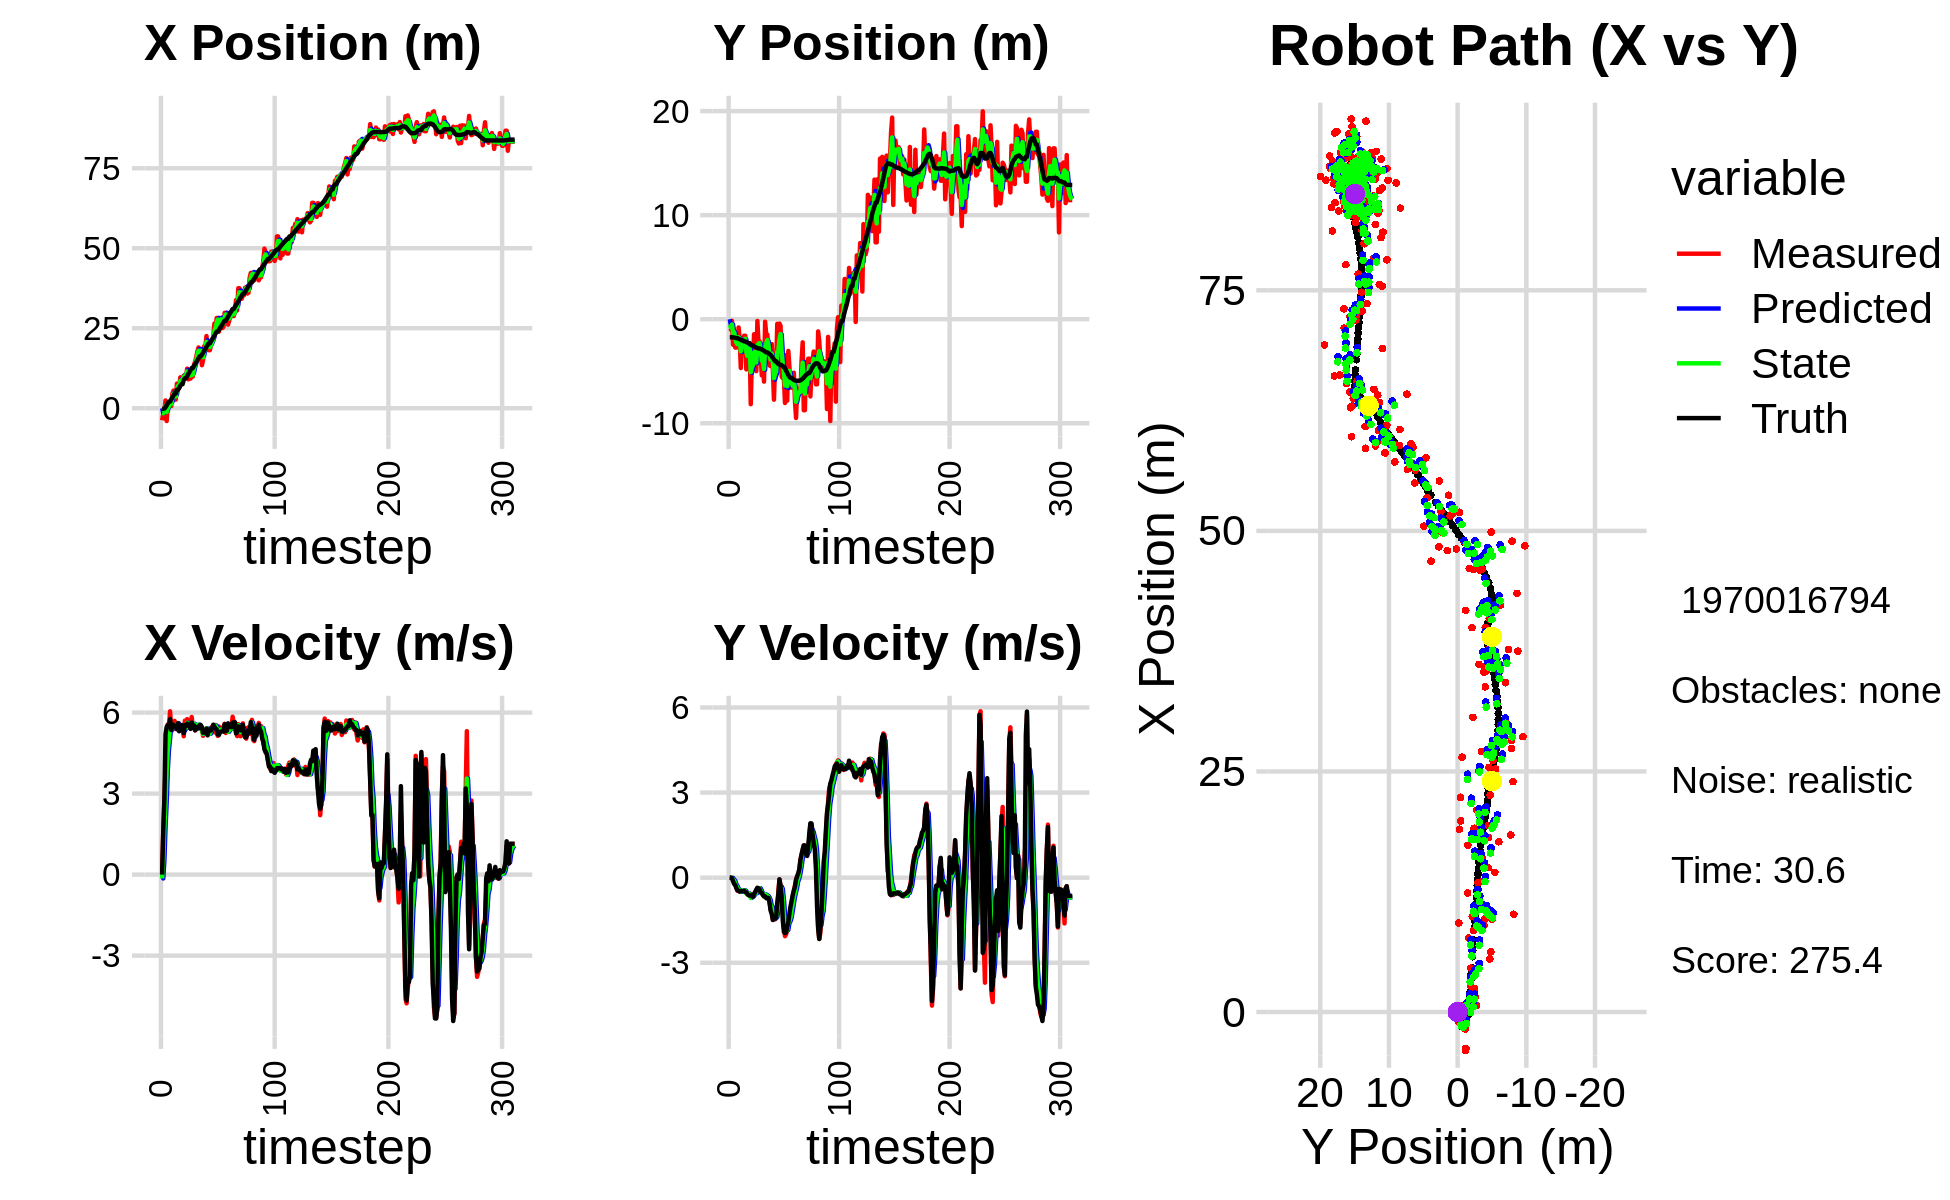

Source data for this figure (header and first rows):
0.000000000000000000e+00, 0.000000000000000000e+00, 0.000000000000000000e+00, -0.000000000000000000e+00, 0.000000000000000000e+00, 0.000000000000000000e+00, 0.000000000000000000e+00, 0.000000000000000000e+00, 0.000000000000000000e+00, 0.000000000000000000e+00, 0.000000000000000000e+00, 0.000000000000000000e+00, -1.849624662639478556e-01, -1.742528914628408199e+00, 0.000000000000000000e+00, 0.000000000000000000e+00, 0.000000000000000000e+00, 9.669944120105355978e-05
-3.777777388330391339e+00, -1.197313546361232550e+00, 0.000000000000000000e+00, -0.000000000000000000e+00, 0.000000000000000000e+00, 0.000000000000000000e+00, 0.000000000000000000e+00, 0.000000000000000000e+00, -1.465546096752128769e+00, -5.532050841758792137e-01, -1.422347756842773370e-01, -6.629255076937645187e-03, -1.849624662639478556e-01, -1.742528914628408199e+00, 0.000000000000000000e+00, 0.000000000000000000e+00, 0.000000000000000000e+00, 9.669944120105355978e-05
-1.758364036387791929e+00, -1.128122091353194412e+00, 1.549999895873440892e+00, -4.182975079569717152e-04, -1.479769574320556558e+00, -5.538680096835729705e-01, -1.422347756842773370e-01, -6.629255076937645187e-03, -1.577345968675811783e+00, -7.845084676106277577e-01, 5.246150646824325747e-01, -9.976888506823374664e-03, -1.849624662639478556e-01, -1.742528914628408199e+00, 1.600000000000000089e+00, -1.000000000000000021e-03, 1.600000023841857910e+00, 2.698693715501576662e-04
-1.042482450385419535e+00, -1.642973373823782834e-01, 2.755880313492064193e+00, -2.568908327693786645e-02, -1.524884462207568570e+00, -7.855061564613100566e-01, 5.246150646824325747e-01, -9.976888506823374664e-03, -1.296757571326996983e+00, -5.115847901879695403e-01, 1.737896566073349858e+00, -6.272585861621844845e-03, -8.850784602236252963e-02, -1.742616887639287793e+00, 2.799999999999999822e+00, -1.200000000000000025e-02, 2.799999952316284180e+00, 9.321282617747783661e-03
2.431717917619157010e+00, -2.455617063734960137e+00, 3.887831105680626287e+00, -3.624062211683803242e-02, -1.122967914719662064e+00, -5.122120487741317341e-01, 1.737896566073349858e+00, -6.272585861621844845e-03, 6.809995948958882384e-01, -1.317165510335404077e+00, 2.663529715492756189e+00, -6.706582827430764004e-02, 2.912147493034614731e-01, -1.746248834707724518e+00, 5.198000000000000398e+00, -1.260000000000000009e-01, 5.199999809265136719e+00, 9.321282617747783661e-03
-4.003949835836818849e+00, -1.133609269446105516e+00, 5.264475614365415446e+00, -1.630570308849585981e-01, 9.473525664451638573e-01, -1.323872093162834940e+00, 2.663529715492756189e+00, -6.706582827430764004e-02, -1.190191647123852503e+00, -1.246301143259093358e+00, 3.855538573507617084e+00, -1.048823402392099757e-01, 9.051254241723830640e-01, -1.764245663920339657e+00, 5.466000000000000192e+00, -2.240000000000000047e-01, 5.471000194549560547e+00, 3.096318244934082031e-02
6.904954164187225851e-01, -2.729674615786179537e+00, 5.562448431844422281e+00, -2.485752580042350779e-01, -8.046377897730907502e-01, -1.256789377283014320e+00, 3.855538573507617084e+00, -1.048823402392099757e-01, -2.958091619285418972e-02, -1.872535443138981348e+00, 4.610181107567177250e+00, -2.260061574004611495e-01, 1.535549923593125143e+00, -1.792025485585231115e+00, 5.535000000000000142e+00, -2.590000000000000080e-01, 5.540999889373779297e+00, 4.465838894248008728e-02
6.904954164187225851e-01, -2.729674615786179537e+00, 5.416732540244651339e+00, -3.495601487129996188e-01, 4.314371945638635353e-01, -1.895136058879027363e+00, 4.610181107567177250e+00, -2.260061574004611495e-01, 5.510849555733847716e-01, -2.263002931982420751e+00, 5.027793832095243332e+00, -2.853546286900802698e-01, 2.062763974204618211e+00, -1.823864990474525216e+00, 5.469000000000000306e+00, -3.719999999999999973e-01, 5.481999874114990234e+00, 6.444403529167175293e-02
1.583282366976772160e+00, -2.558398716828985453e+00, 6.047900811617394901e+00, -4.551059952602532488e-01, 1.053864338782909194e+00, -2.291538394851428961e+00, 5.027793832095243332e+00, -2.853546286900802698e-01, 1.339886563753457382e+00, -2.402428586841367952e+00, 5.487499944458894774e+00, -3.896430920587818925e-01, 2.062763974204618211e+00, -1.823864990474525216e+00, 5.759999999999999787e+00, -4.520000000000000129e-01, 5.777999877929687500e+00, 7.510868459939956665e-02
6.735191797239054035e-01, -7.943299875656765208e-01, 5.392238894070771060e+00, -4.736347386034898688e-01, 1.888636558199346727e+00, -2.441392896047246186e+00, 5.487499944458894774e+00, -3.896430920587818925e-01, 1.343628647408176002e+00, -1.734923445630849770e+00, 5.405042458642624226e+00, -4.129816640324971422e-01, 2.708283230704781719e+00, -1.872072563494594499e+00, 5.357999999999999652e+00, -4.580000000000000182e-01, 5.377999782562255859e+00, 8.761152625083923340e-02
4.553918049146119529e+00, -1.925018462210011050e+00, 5.345207703592305570e+00, -4.831611646494564094e-01, 1.884132893272438380e+00, -1.776221612034099451e+00, 5.405042458642624226e+00, -4.129816640324971422e-01, 3.127903269973687284e+00, -1.838424595319804622e+00, 5.414889159824247677e+00, -4.565231914139212255e-01, 3.337952420197251691e+00, -1.926010520178440988e+00, 5.451999999999999957e+00, -4.939999999999999947e-01, 5.474999904632568359e+00, 9.014648199081420898e-02
5.521361038115074393e+00, -4.690357894849231712e+00, 5.438825885154207285e+00, -4.916234493994791066e-01, 3.669392185956112051e+00, -1.884076914461196850e+00, 5.414889159824247677e+00, -4.565231914139212255e-01, 4.504459901811921796e+00, -3.095706392918017080e+00, 5.476988688960475749e+00, -4.964337775579726886e-01, 3.961815640457868604e+00, -1.982147426866960327e+00, 5.549000000000000377e+00, -4.799999999999999822e-01, 5.568999767303466797e+00, 9.014648199081420898e-02
2.676728532213541012e+00, -1.916601591597883569e+00, 5.692785053866926681e+00, -4.919318067950508300e-01, 5.052158770707968927e+00, -3.145349770673814493e+00, 5.476988688960475749e+00, -4.964337775579726886e-01, 3.956084232929596212e+00, -2.627188700213175299e+00, 5.539401217080057727e+00, -4.627136931373347362e-01, 4.598480984905920721e+00, -2.037296817615588562e+00, 5.498000000000000220e+00, -4.729999999999999760e-01, 5.518000125885009766e+00, 8.619907498359680176e-02
2.676728532213541012e+00, -1.916601591597883569e+00, 5.504546695173845983e+00, -4.749649823521928660e-01, 4.510024354637602428e+00, -2.673460069526908622e+00, 5.539401217080057727e+00, -4.627136931373347362e-01, 3.679815607321159199e+00, -2.348059999007665155e+00, 5.475061697214563594e+00, -4.610645555087876102e-01, 4.598480984905920721e+00, -2.037296817615588562e+00, 5.496999999999999886e+00, -4.749999999999999778e-01, 5.518000125885009766e+00, 8.607275038957595825e-02
7.686570212227557874e+00, -1.589930938238549141e+00, 5.449070165944708499e+00, -4.664695322372227615e-01, 4.227321777042615913e+00, -2.394166454558543933e+00, 5.475061697214563594e+00, -4.610645555087876102e-01, 5.827594989916446089e+00, -2.054770669891555990e+00, 5.520544826947516803e+00, -4.441744499917336109e-01, 5.741324231204003148e+00, -2.135910855429264732e+00, 5.378999999999999559e+00, -4.590000000000000191e-01, 5.397999763488769531e+00, 8.539714664220809937e-02
7.686570212227557874e+00, -1.589930938238549141e+00, 5.611617028908411520e+00, -5.017054350919010197e-01, 6.379649472611197858e+00, -2.099188114890729207e+00, 5.520544826947516803e+00, -4.441744499917336109e-01, 6.974069264769118703e+00, -1.882794626343709199e+00, 5.596931653314221045e+00, -4.652138783140664646e-01, 5.741324231204003148e+00, -2.135910855429264732e+00, 5.605000000000000426e+00, -5.020000000000000018e-01, 5.627999782562255859e+00, 8.916771411895751953e-02
6.259437785007166077e+00, -4.826837705259719336e+00, 5.317849978836293623e+00, -5.178029640754292506e-01, 7.533762430100541252e+00, -1.929316014175115779e+00, 5.596931653314221045e+00, -4.652138783140664646e-01, 6.937319292870551379e+00, -3.152487404180371655e+00, 5.444484813494482545e+00, -5.636337681252897580e-01, 6.372153088696051348e+00, -2.192048952620991198e+00, 5.310999999999999943e+00, -5.200000000000000178e-01, 5.335999965667724609e+00, 9.706474840641021729e-02
9.648987099964420722e+00, -3.968538866969513634e+00, 5.487453713697918900e+00, -5.892481052287884546e-01, 7.481767774219999723e+00, -3.208850780992900553e+00, 5.444484813494482545e+00, -5.636337681252897580e-01, 8.468163117986529542e+00, -3.536894119437227424e+00, 5.516752386523997131e+00, -5.838967701338860783e-01, 6.992993161540936420e+00, -2.252491222281008731e+00, 5.370000000000000107e+00, -5.779999999999999583e-01, 5.401000022888183594e+00, 1.069710776209831238e-01
8.483344837883810996e+00, -2.335433109671605223e+00, 5.421830981705252128e+00, -5.822014725820124914e-01, 9.019838356638929966e+00, -3.595283796450615910e+00, 5.516752386523997131e+00, -5.838967701338860783e-01, 8.769962148506376565e+00, -3.063104807411240138e+00, 5.462421683348844148e+00, -5.535261453640911711e-01, 7.505347058352995759e+00, -2.306828723487274857e+00, 5.533000000000000362e+00, -6.159999999999999920e-01, 5.566999912261962891e+00, 1.069710776209831238e-01
8.483344837883810996e+00, -2.335433109671605223e+00, 5.522100261109988750e+00, -6.306930168830331418e-01, 9.316204316841261601e+00, -3.118457421947649078e+00, 5.462421683348844148e+00, -5.535261453640911711e-01, 8.937735553993338300e+00, -2.785353368087491344e+00, 5.471821570883404817e+00, -5.803173628399150852e-01, 7.505347058352995759e+00, -2.306828723487274857e+00, 5.530999999999999694e+00, -6.320000000000000062e-01, 5.566999912261962891e+00, 1.137197613716125488e-01
1.015946404677240089e+01, -8.168700442315408594e+00, 5.124723082853761547e+00, -6.023385670524790125e-01, 9.484917711081678249e+00, -2.843385104371483063e+00, 5.471821570883404817e+00, -5.803173628399150852e-01, 9.786349696245370211e+00, -5.093998665899711398e+00, 5.321692953557664474e+00, -7.134348749172857440e-01, 8.773836895820979365e+00, -2.452532516511122918e+00, 5.238000000000000433e+00, -6.199999999999999956e-01, 5.274000167846679688e+00, 1.169990301132202148e-01
9.690790400378290315e+00, -3.989249514237251049e+00, 5.699373250507425048e+00, -6.817198279623456481e-01, 1.031851899160113639e+01, -5.165342153391439872e+00, 5.321692953557664474e+00, -7.134348749172857440e-01, 1.003862460282906532e+01, -4.658544847122829680e+00, 5.488144923610107639e+00, -6.838387232597126220e-01, 9.386181637704678948e+00, -2.525398657652721202e+00, 5.535000000000000142e+00, -6.620000000000000329e-01, 5.573999881744384766e+00, 1.190475225448608398e-01
9.690790400378290315e+00, -3.989249514237251049e+00, 5.396317104068990567e+00, -6.556342747578580710e-01, 1.058743909519007609e+01, -4.726928719448800997e+00, 5.488144923610107639e+00, -6.838387232597126220e-01, 1.017283832726947956e+01, -4.414989707994062762e+00, 5.427320340947237476e+00, -6.523661098541067016e-01, 9.386181637704678948e+00, -2.525398657652721202e+00, 5.509000000000000341e+00, -6.700000000000000400e-01, 5.550000190734863281e+00, 1.209040358662605286e-01
1.236831097289075565e+01, -1.444299147366256753e+00, 5.758610752519177645e+00, -6.020811898976498044e-01, 1.071557036136420393e+01, -4.480226318979473099e+00, 5.427320340947237476e+00, -6.523661098541067016e-01, 1.147601451651750004e+01, -3.174202208791328861e+00, 5.621897998441996336e+00, -5.888768727893239907e-01, 1.002072028864677655e+01, -2.602328704423030548e+00, 5.591999999999999638e+00, -5.659999999999999476e-01, 5.620999813079833984e+00, 1.041747108101844788e-01
9.009471103834968631e+00, -3.849133596467228635e+00, 5.582912407062486260e+00, -4.971058930263647091e-01, 1.203820431636169985e+01, -3.233089896070261204e+00, 5.621897998441996336e+00, -5.888768727893239907e-01, 1.064573796735357902e+01, -3.493514574296834763e+00, 5.542996444306947268e+00, -5.534742326716159955e-01, 1.066045646361697052e+01, -2.670713053899962386e+00, 5.512999999999999901e+00, -5.200000000000000178e-01, 5.537000179290771484e+00, 8.880640566349029541e-02
9.647978469985966754e+00, -4.991824851256706275e+00, 5.513188084933151600e+00, -4.908975972677003252e-01, 1.120003761178427304e+01, -3.548861997563996340e+00, 5.542996444306947268e+00, -5.534742326716159955e-01, 1.049040627863744035e+01, -4.165623186745102124e+00, 5.494995553530443999e+00, -5.431257348559571652e-01, 1.129575996142394345e+01, -2.728049026360165552e+00, 5.501999999999999780e+00, -4.229999999999999871e-01, 5.519000053405761719e+00, 8.880640566349029541e-02
9.256694361822473738e+00, -1.727967719799458624e-01, 5.440267989248818381e+00, -3.867818035325644721e-01, 1.103990583399048475e+01, -4.219935760230697497e+00, 5.494995553530443999e+00, -5.431257348559571652e-01, 1.021986459162189931e+01, -2.506472988989543182e+00, 5.433013313216168427e+00, -3.745234601629963689e-01, 1.192585067436997903e+01, -2.774192140005220519e+00, 5.397000000000000242e+00, -3.549999999999999822e-01, 5.408999919891357422e+00, 7.097666710615158081e-02
9.923705860947473312e+00, -2.135734066997084568e+00, 5.837446735876326009e+00, -3.830332753271964985e-01, 1.076316592294351615e+01, -2.543925335005842836e+00, 5.433013313216168427e+00, -3.745234601629963689e-01, 1.038717965832555556e+01, -2.369147686666336128e+00, 5.607315278004390002e+00, -3.728860981690380050e-01, 1.255473403621002504e+01, -2.815837190912433563e+00, 5.633000000000000007e+00, -3.739999999999999991e-01, 5.645999908447265625e+00, 6.552264839410781860e-02
9.923705860947473312e+00, -2.135734066997084568e+00, 5.435585363579930274e+00, -3.821144677789076738e-01, 1.094791118612599412e+01, -2.406436296483239978e+00, 5.607315278004390002e+00, -3.728860981690380050e-01, 1.047392126655726230e+01, -2.291851497700000184e+00, 5.505118078666539461e+00, -3.720986118372327511e-01, 1.255473403621002504e+01, -2.815837190912433563e+00, 5.498000000000000220e+00, -4.060000000000000275e-01, 5.513000011444091797e+00, 7.018321752548217773e-02
1.356011165677469954e+01, -3.642737553990444965e+00, 5.558237079010118542e+00, -4.923410627569432263e-01, 1.102443307442391607e+01, -2.329061358883723454e+00, 5.505118078666539461e+00, -3.720986118372327511e-01, 1.218512685786225269e+01, -2.897089747304324003e+00, 5.584535767578849175e+00, -4.493205385666480534e-01, 1.319438819573267807e+01, -2.861697719210983148e+00, 5.530000000000000249e+00, -5.230000000000000204e-01, 5.553999900817871094e+00, 8.834805339574813843e-02
1.451799897896761138e+01, -5.403162286222424449e+00, 5.339425686527821568e+00, -5.433446821446260566e-01, 1.274358043462013690e+01, -2.942021801160988659e+00, 5.584535767578849175e+00, -4.493205385666480534e-01, 1.355197151935800903e+01, -3.985198457240658687e+00, 5.505068765498404737e+00, -5.488466633697928199e-01, 1.382848243473102201e+01, -2.918300436159656286e+00, 5.346000000000000085e+00, -5.350000000000000311e-01, 5.372000217437744141e+00, 1.014117971062660217e-01
1.596265403966393848e+01, -3.568120466023209758e+00, 5.391707014258980024e+00, -6.090753284286515301e-01, 1.410247839590785013e+01, -4.040083123577637991e+00, 5.505068765498404737e+00, -5.488466633697928199e-01, 1.495123793821998781e+01, -3.840083858383663618e+00, 5.490728671182392162e+00, -5.711407233094437652e-01, 1.434314613060563204e+01, -2.970846103225258883e+00, 5.384000000000000341e+00, -6.069999999999999840e-01, 5.419000148773193359e+00, 1.124883368611335754e-01
1.769454984412736920e+01, -6.000553891587813382e+00, 5.514370526144295681e+00, -6.622934384968691690e-01, 1.550031080533822703e+01, -3.897197930714607850e+00, 5.490728671182392162e+00, -5.711407233094437652e-01, 1.650706738524817041e+01, -4.789282653599024719e+00, 5.547399058553977191e+00, -6.609274640156834746e-01, 1.496024589227631729e+01, -3.040765330959949608e+00, 5.474000000000000199e+00, -6.580000000000000293e-01, 5.513000011444091797e+00, 1.195306405425071716e-01
1.899019460369921575e+01, -2.455544932180881990e-01, 5.483591583643981693e+00, -6.585967896109838904e-01, 1.706180729110356964e+01, -4.855375400000593089e+00, 5.547399058553977191e+00, -6.609274640156834746e-01, 1.794299401621320911e+01, -2.880393587360280616e+00, 5.557878038774058282e+00, -5.897517090535518980e-01, 1.558791427298810817e+01, -3.116286084620562225e+00, 5.416000000000000369e+00, -6.580000000000000293e-01, 5.455999851226806641e+00, 1.195306405425071716e-01
1.732806114837348943e+01, -1.482155368762884562e+00, 5.475663890032209657e+00, -6.902655669306736463e-01, 1.849878182009061334e+01, -2.939368758265635595e+00, 5.557878038774058282e+00, -5.897517090535518980e-01, 1.796022825713166426e+01, -2.322333277974806265e+00, 5.494564737211168115e+00, -6.130508228533657622e-01, 1.621447829882900038e+01, -3.195658729523037422e+00, 5.535999999999999588e+00, -7.239999999999999769e-01, 5.584000110626220703e+00, 1.253991574048995972e-01
1.732806114837348943e+01, -1.482155368762884562e+00, 5.399796615128459543e+00, -6.923366100730424799e-01, 1.850968473085278276e+01, -2.383638360260142974e+00, 5.494564737211168115e+00, -6.130508228533657622e-01, 1.796688070584361085e+01, -2.000422195237260059e+00, 5.424687383398063112e+00, -6.379840777384462314e-01, 1.621447829882900038e+01, -3.195658729523037422e+00, 5.538000000000000256e+00, -7.109999999999999654e-01, 5.584000110626220703e+00, 1.275195777416229248e-01
1.343519143757590228e+01, -2.981749401897939578e+00, 5.458821720028175228e+00, -7.037638002667236936e-01, 1.850934944418341743e+01, -2.064220603011104771e+00, 5.424687383398063112e+00, -6.379840777384462314e-01, 1.618424087098463815e+01, -2.454011242213141042e+00, 5.335033523931856259e+00, -6.899195964318870500e-01, 1.673937301344133388e+01, -3.262915537884532924e+00, 5.447000000000000064e+00, -7.139999999999999680e-01, 5.493000030517578125e+00, 1.282150596380233765e-01
1.501361541487314355e+01, -4.444854782196717480e+00, 5.139955861563306527e+00, -8.202913793043552504e-01, 1.671774422337782440e+01, -2.523003201856329536e+00, 5.335033523931856259e+00, -6.899195964318870500e-01, 1.593355000398826249e+01, -3.350162365007211651e+00, 5.206641758334825454e+00, -7.844218768297245292e-01, 1.736194686636011753e+01, -3.344609306889250622e+00, 5.254999999999999893e+00, -8.800000000000000044e-01, 5.328000068664550781e+00, 1.582565754652023315e-01
1.938102106739970765e+01, -4.514155790674307944e+00, 5.297131355659687735e+00, -1.118836794459691530e+00, 1.645421417982174361e+01, -3.428604552690184271e+00, 5.206641758334825454e+00, -7.844218768297245292e-01, 1.779755346824116558e+01, -3.892658151359017715e+00, 5.310703799985430074e+00, -9.777487708864931459e-01, 1.797144775097939373e+01, -3.444536970527757980e+00, 5.310999999999999943e+00, -1.165000000000000036e+00, 5.436999797821044922e+00, 2.081561684608459473e-01
1.909942732762937112e+01, -2.396835731093995836e+00, 5.401821489503777940e+00, -1.140948984227560858e+00, 1.832862384823970814e+01, -3.990433028447667230e+00, 5.310703799985430074e+00, -9.777487708864931459e-01, 1.868344640188590589e+01, -3.314014050800784261e+00, 5.370112375809024563e+00, -1.032851857069744472e+00, 1.857951812427533156e+01, -3.575175569190069957e+00, 5.251000000000000334e+00, -1.280000000000000027e+00, 5.403999805450439453e+00, 2.081561684608459473e-01
2.254637722679499134e+01, -4.736696527941595569e+00, 5.320230820648530923e+00, -1.482791422459160513e+00, 1.922045763946680808e+01, -3.417299236507758575e+00, 5.370112375809024563e+00, -1.032851857069744472e+00, 2.074347659125656662e+01, -3.982398726088303142e+00, 5.416047538743510081e+00, -1.289301446695188869e+00, 1.918383102101481086e+01, -3.731824562717401594e+00, 5.403999999999999915e+00, -1.491999999999999993e+00, 5.605999946594238281e+00, 2.718103229999542236e-01
1.840357975684698388e+01, -7.736826942201126656e+00, 5.269176664663782539e+00, -1.468562215658345771e+00, 2.128508134513091932e+01, -4.111328870757821718e+00, 5.416047538743510081e+00, -1.289301446695188869e+00, 1.996252491107700067e+01, -5.667932496525208919e+00, 5.285943474941729114e+00, -1.436924134383456897e+00, 1.969626884176536308e+01, -3.874706314474505753e+00, 5.157000000000000028e+00, -1.431999999999999940e+00, 5.352000236511230469e+00, 2.718103229999542236e-01
1.813839606969941443e+01, -4.513979391743720093e+00, 5.342863929403919521e+00, -1.472265941443163806e+00, 2.049111925857117456e+01, -5.811624909963554408e+00, 5.285943474941729114e+00, -1.436924134383456897e+00, 1.941431309349206913e+01, -5.261050114352023854e+00, 5.263668857001604806e+00, -1.430565963188137113e+00, 2.029549674686013105e+01, -4.038804338327616428e+00, 5.342999999999999972e+00, -1.443999999999999950e+00, 5.533999919891357422e+00, 2.688843905925750732e-01
1.813839606969941443e+01, -4.513979391743720093e+00, 5.251540931206204910e+00, -1.388504082985166255e+00, 1.994067997919222890e+01, -5.404106710670837366e+00, 5.263668857001604806e+00, -1.430565963188137113e+00, 1.911506539701233365e+01, -5.022159672327606295e+00, 5.220139503082316779e+00, -1.395066254124451843e+00, 2.029549674686013105e+01, -4.038804338327616428e+00, 5.378000000000000114e+00, -1.385999999999999899e+00, 5.552999973297119141e+00, 2.584844231605529785e-01
1.986578910075207460e+01, -4.440739607288601287e-01, 5.446150128768997511e+00, -1.114419106331477671e+00, 1.963707934732056515e+01, -5.161666297740051590e+00, 5.220139503082316779e+00, -1.395066254124451843e+00, 1.974673123700384636e+01, -3.154218490648864393e+00, 5.332117242705042059e+00, -1.163304757984510607e+00, 2.091190032713650737e+01, -4.199538753241071731e+00, 5.338000000000000078e+00, -8.950000000000000178e-01, 5.412000179290771484e+00, 2.018388062715530396e-01
2.095885787904904518e+01, -2.805327341903363525e+00, 5.471556347893810290e+00, -4.848922221371045893e-01, 2.027994296127435092e+01, -3.270548966447315298e+00, 5.332117242705042059e+00, -1.163304757984510607e+00, 2.059381116283684676e+01, -3.050788542922911351e+00, 5.412472853050897648e+00, -8.179534118314025770e-01, 2.152702789004802142e+01, -4.318867967410771946e+00, 5.423000000000000043e+00, -5.849999999999999645e-01, 5.454999923706054688e+00, 8.838962018489837646e-02
2.231350909222920009e+01, -4.225583534238388506e-01, 5.503651496351277039e+00, -6.195372730979079728e-02, 2.113505844814193679e+01, -3.132583884106051819e+00, 5.412472853050897648e+00, -8.179534118314025770e-01, 2.167692199217883342e+01, -1.970732898278191536e+00, 5.480415412116840024e+00, -3.816980902554646948e-01, 2.204586391133832279e+01, -4.365242288424808770e+00, 5.551999999999999602e+00, -6.099999999999999867e-02, 5.552999973297119141e+00, 1.125636510550975800e-02
2.648159174649661551e+01, -6.526983237008427974e-01, 5.271594321490634449e+00, -2.978179396945660473e-01, 2.222496353339051822e+01, -2.008902707303738211e+00, 5.480415412116840024e+00, -3.816980902554646948e-01, 2.417009993087955877e+01, -1.426822911293058826e+00, 5.470542217617715863e+00, -3.171767270636848268e-01, 2.268187122056187377e+01, -4.376048372158455102e+00, 5.479000000000000092e+00, -3.109999999999999987e-01, 5.487999916076660156e+00, 5.643486231565475464e-02
2.524618689720962550e+01, -5.527923987802936701e+00, 5.542162791514793518e+00, -3.131036652976167955e-01, 2.471715415264133142e+01, -1.458540583999427209e+00, 5.470542217617715863e+00, -3.171767270636848268e-01, 2.496105401180635042e+01, -3.187933942483569538e+00, 5.515600607062322247e+00, -3.899657873223938420e-01, 2.330959396055101962e+01, -4.420109795188603918e+00, 5.411999999999999922e+00, -6.700000000000000400e-01, 5.453000068664550781e+00, 5.643486231565475464e-02
2.820201043819822218e+01, -5.681903408585630366e+00, 5.234639732344774643e+00, -1.055532331194134033e+00, 2.551261407251258362e+01, -3.226930521215809033e+00, 5.515600607062322247e+00, -3.899657873223938420e-01, 2.673846491111554258e+01, -4.295249822092214842e+00, 5.438681720554463084e+00, -7.638240205641859681e-01, 2.392648868281454710e+01, -4.552841470593774531e+00, 5.381999999999999673e+00, -1.510999999999999899e+00, 5.590000152587890625e+00, 1.989755779504776001e-01
2.820201043819822218e+01, -5.681903408585630366e+00, 5.137392044466674967e+00, -1.730446191827259339e+00, 2.728233308317098960e+01, -4.371632224148633838e+00, 5.438681720554463084e+00, -7.638240205641859681e-01, 2.769720965430641968e+01, -4.943358724869687748e+00, 5.315065682840593553e+00, -1.279703411788668532e+00, 2.392648868281454710e+01, -4.552841470593774531e+00, 5.189000000000000057e+00, -1.913000000000000034e+00, 5.530000209808349609e+00, 3.248974680900573730e-01
2.394339434791276489e+01, -8.054810092512829200e+00, 5.482822787844455092e+00, -2.062720522285546476e+00, 2.822871622259047797e+01, -5.071329066048554601e+00, 5.315065682840593553e+00, -1.279703411788668532e+00, 2.626945472563958717e+01, -6.368034293215657726e+00, 5.304878807730712964e+00, -1.722076011555179420e+00, 2.453133182235060872e+01, -4.758315369990996579e+00, 5.173000000000000043e+00, -1.951999999999999957e+00, 5.528999805450439453e+00, 3.598355054855346680e-01
2.705608396288742767e+01, -3.454755232950859067e+00, 5.416189218286400653e+00, -1.995213386616321971e+00, 2.679994260641265669e+01, -6.540241894371175313e+00, 5.304878807730712964e+00, -1.722076011555179420e+00, 2.691965932817865337e+01, -5.232637074772080510e+00, 5.363042137453189362e+00, -1.804829829500185445e+00, 2.502687244126557786e+01, -4.944635914189158044e+00, 5.283999999999999808e+00, -1.925999999999999934e+00, 5.624000072479248047e+00, 3.529538512229919434e-01
2.820139197992050839e+01, -7.824671075932415398e+00, 5.336849597446113869e+00, -1.802421763593921034e+00, 2.745596354192397115e+01, -5.413120057722099254e+00, 5.363042137453189362e+00, -1.804829829500185445e+00, 2.779684561492990724e+01, -6.442844251809813905e+00, 5.366231413644190873e+00, -1.844817510146139039e+00, 2.563063125365527029e+01, -5.165374563459900870e+00, 5.298000000000000043e+00, -1.741000000000000103e+00, 5.577000141143798828e+00, 3.257035911083221436e-01
2.504755584950176939e+01, -3.049143122010289808e+00, 5.447512308792045843e+00, -1.495263368738419363e+00, 2.833346875629432660e+01, -6.627326002824427853e+00, 5.366231413644190873e+00, -1.844817510146139039e+00, 2.682993927219800057e+01, -5.099796686910492483e+00, 5.335891001140835144e+00, -1.602706069075160000e+00, 2.623998050429342399e+01, -5.367129132853309059e+00, 5.307000000000000384e+00, -1.564999999999999947e+00, 5.532999992370605469e+00, 2.678878605365753174e-01
2.542774419545021658e+01, -4.577463910825054327e+00, 5.440762013379822903e+00, -1.493410510243401434e+00, 2.736352837231208568e+01, -5.260067293818008416e+00, 5.335891001140835144e+00, -1.602706069075160000e+00, 2.647906948239538139e+01, -4.965645764601537060e+00, 5.345084691720325409e+00, -1.536173974604065018e+00, 2.685189227808431056e+01, -5.532683895250982253e+00, 5.294999999999999929e+00, -1.270000000000000018e+00, 5.445000171661376953e+00, 2.678878605365753174e-01
2.982512883847751795e+01, -6.582594976499734685e+00, 5.587166220922268778e+00, -1.234851819757271096e+00, 2.701357795156741304e+01, -5.119263162061943540e+00, 5.345084691720325409e+00, -1.536173974604065018e+00, 2.830668184695602818e+01, -5.736594316639287428e+00, 5.518844280522968937e+00, -1.409713985074735110e+00, 2.736468963377710750e+01, -5.646030232967001794e+00, 5.565999999999999837e+00, -1.014999999999999902e+00, 5.657000064849853516e+00, 2.175189703702926636e-01
2.982512883847751795e+01, -6.582594976499734685e+00, 5.244643271292421360e+00, -9.041024505622083929e-01, 2.885856627500832516e+01, -5.877565715146761072e+00, 5.518844280522968937e+00, -1.409713985074735110e+00, 2.929548078414705969e+01, -6.164927701032712370e+00, 5.409050009207319931e+00, -1.168055288573392581e+00, 2.736468963377710750e+01, -5.646030232967001794e+00, 5.320000000000000284e+00, -8.219999999999999529e-01, 5.382999897003173828e+00, 1.707081049680709839e-01
2.833868657065222862e+01, -6.546403930054770726e+00, 5.348467449099243431e+00, -6.758511114900322969e-01, 2.983638578506779027e+01, -6.281733229890051895e+00, 5.409050009207319931e+00, -1.168055288573392581e+00, 2.914902157854213627e+01, -6.385702586218996224e+00, 5.348919179526101075e+00, -9.234500220789985114e-01, 2.799534969032916010e+01, -5.752576396955562998e+00, 5.333000000000000185e+00, -6.139999999999999902e-01, 5.368000030517578125e+00, 1.256972998380661011e-01
2.613547115041742686e+01, -5.143080518458602590e+00, 5.376170105009013156e+00, -4.959816674191205310e-01, 2.968391349649474620e+01, -6.478047588426895764e+00, 5.348919179526101075e+00, -9.234500220789985114e-01, 2.805909509495362641e+01, -5.897039086009157494e+00, 5.287522208003600177e+00, -6.855574607238511531e-01, 2.860747127278381541e+01, -5.828545615762216414e+00, 5.602000000000000313e+00, -4.480000000000000093e-01, 5.619999885559082031e+00, 9.199517220258712769e-02
2.738029222208858471e+01, -7.829141186431377797e+00, 5.493915557855171272e+00, -2.790914648286763611e-01, 2.858784731575398652e+01, -5.965594832081542620e+00, 5.287522208003600177e+00, -6.855574607238511531e-01, 2.803908584751122390e+01, -6.751257743589336613e+00, 5.360097347760136799e+00, -5.130924011924401507e-01, 2.923599796044727128e+01, -5.884258316395583499e+00, 5.480000000000000426e+00, -3.200000000000000067e-01, 5.488999843597412109e+00, 5.075646936893463135e-02
... 251 more rows
